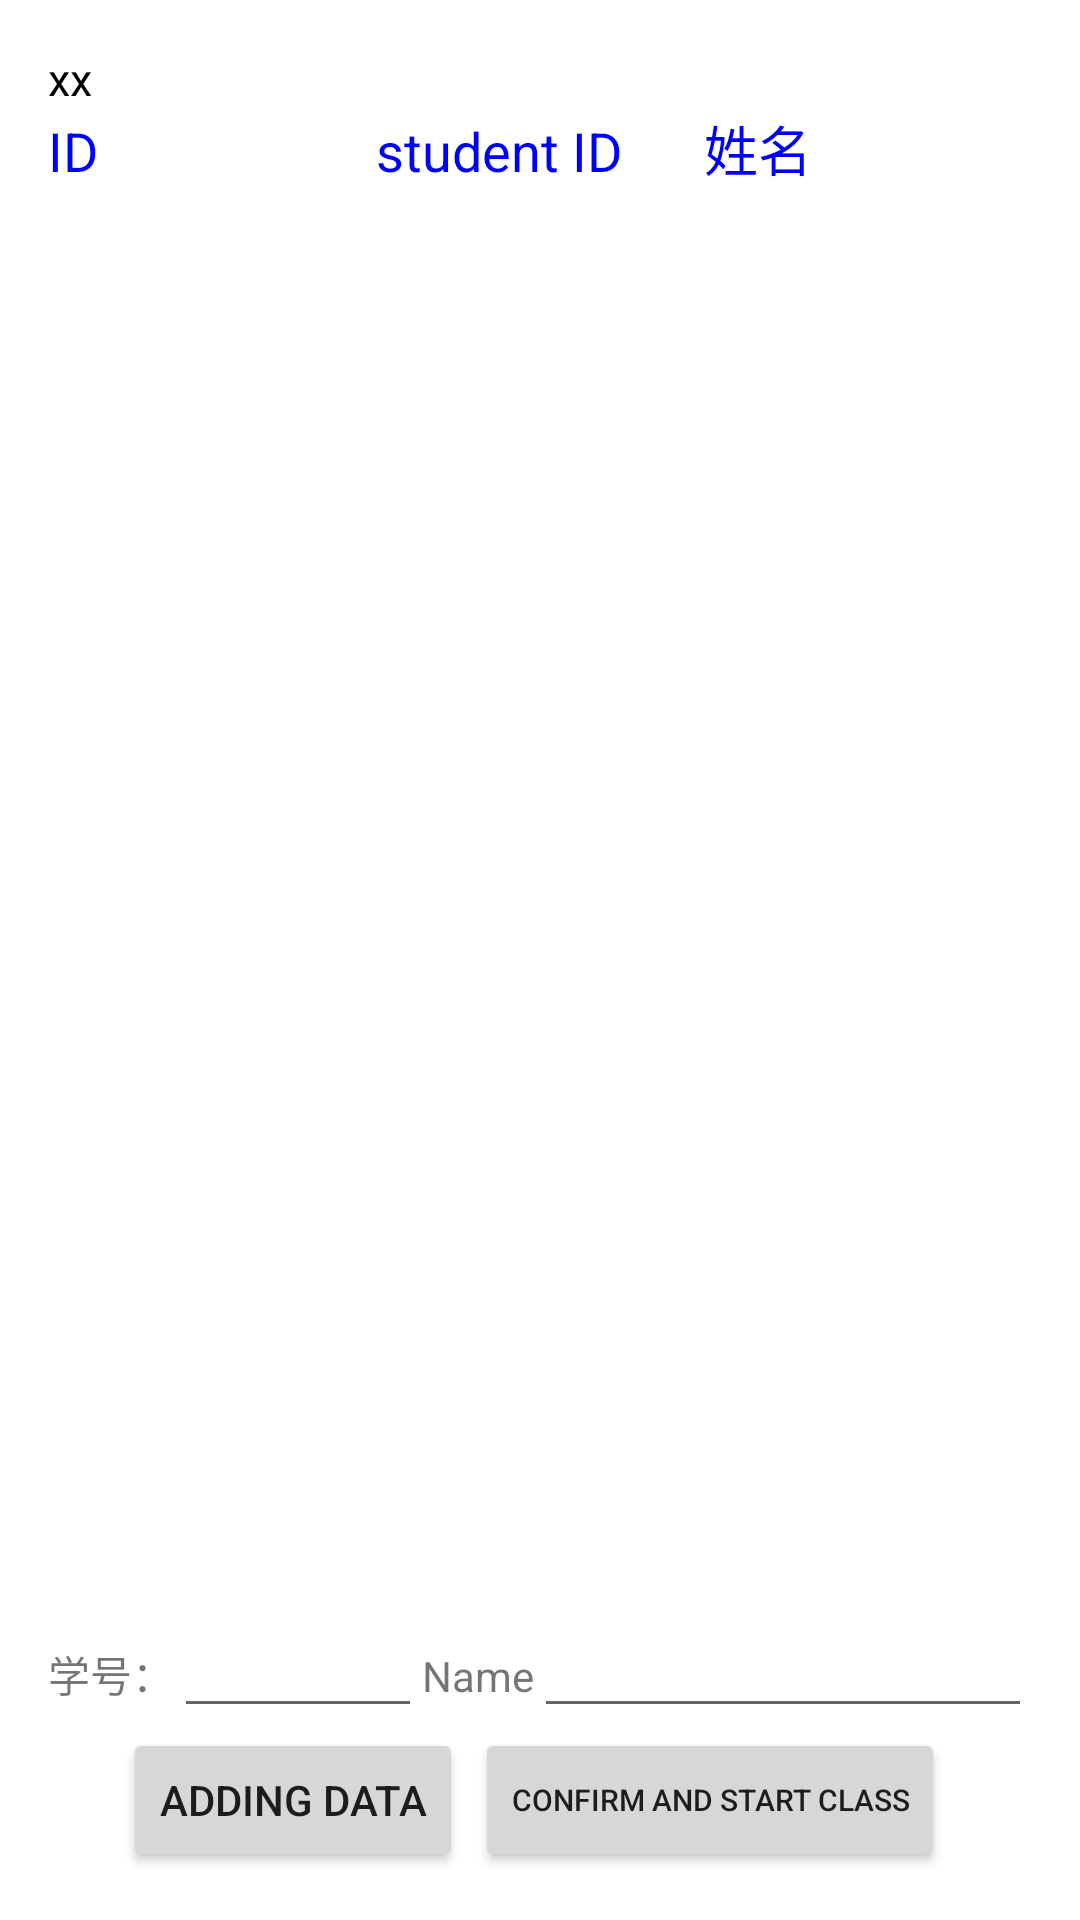

Layout XML and referenced resources for this Android screen:
<!-- AndroidManifest.xml: application theme Theme.FedUniStudentAttendance30395637 -->
<!-- res/layout/activity_choose_students.xml -->
<?xml version="1.0" encoding="utf-8"?>
<LinearLayout xmlns:android="http://schemas.android.com/apk/res/android"
    xmlns:tools="http://schemas.android.com/tools"
    android:layout_width="match_parent"
    android:layout_height="match_parent"
    android:orientation="vertical"
    android:padding="16dp"
    tools:context=".ChooseStudents">

    <TextView
        android:id="@+id/chooseStudentsTitle"
        android:layout_width="match_parent"
        android:layout_height="wrap_content"
        android:textSize="15sp"
        android:textColor="@color/black"
        android:text="xx"
        />
    <LinearLayout
        android:orientation="horizontal"
        android:layout_width="match_parent"
        android:layout_height="wrap_content"
        android:paddingBottom="2dp">
        <TextView
            android:layout_width="0dp"
            android:layout_height="wrap_content"
            android:layout_weight="1"
            android:textColor="#0000ff"
            android:textSize="18sp"
            android:text="ID"
            />
        <TextView
            android:layout_width="0dp"
            android:layout_height="wrap_content"
            android:layout_weight="1"
            android:textColor="#0000ff"
            android:textSize="18sp"
            android:text="student ID"
            />
        <TextView
            android:layout_width="0dp"
            android:layout_height="wrap_content"
            android:layout_weight="1"
            android:textColor="#0000ff"
            android:textSize="18sp"
            android:text="姓名"
            />

    </LinearLayout>

    <ListView
        android:id="@+id/listView"
        android:layout_width="match_parent"
        android:layout_height="wrap_content"
        android:layout_weight="1" />

    <LinearLayout
        android:layout_width="match_parent"
        android:layout_height="wrap_content"
        android:orientation="vertical">
        <LinearLayout
            android:layout_width="match_parent"
            android:layout_height="wrap_content"
            android:orientation="horizontal">
            <TextView
                android:layout_width="wrap_content"
                android:layout_height="wrap_content"
                android:text="学号："/>
            <EditText
                android:layout_width="0dp"
                android:layout_height="wrap_content"
                android:inputType="number"
                android:layout_weight="1"
                android:id="@+id/etStudentID"
                />
            <TextView
                android:layout_width="wrap_content"
                android:layout_height="wrap_content"
                android:text="Name"
                />
            <EditText
                android:layout_width="0dp"
                android:layout_height="wrap_content"
                android:text=""
                android:layout_weight="2"
                android:id="@+id/etStudentName"
                />
        </LinearLayout>
        <LinearLayout
            android:layout_width="match_parent"
            android:layout_height="wrap_content"
            android:orientation="horizontal"
            android:gravity="center"
            >
            <Button
                android:layout_width="wrap_content"
                android:layout_height="wrap_content"
                android:text="Adding data"
                android:id="@+id/btnAdd"
                android:layout_marginEnd="4dp"
                />
            <Button
                android:layout_width="wrap_content"
                android:layout_height="wrap_content"
                android:text="Confirm and start class"
                android:id="@+id/btnOpenClass"
                android:textSize="10sp"
                android:layout_marginEnd="4dp"
                android:onClick="btnOpenClass"
                />

        </LinearLayout>
    </LinearLayout>
</LinearLayout>
<!-- resources referenced by this layout -->
<resources>
  <style name="Theme.FedUniStudentAttendance30395637" parent="Theme.MaterialComponents.DayNight.DarkActionBar">
          
          <item name="colorPrimary">@color/purple_500</item>
          <item name="colorPrimaryVariant">@color/purple_700</item>
          <item name="colorOnPrimary">@color/white</item>
          
          <item name="colorSecondary">@color/teal_200</item>
          <item name="colorSecondaryVariant">@color/teal_700</item>
          <item name="colorOnSecondary">@color/black</item>
          
          <item name="android:statusBarColor" tools:targetApi="l">?attr/colorPrimaryVariant</item>
          
      </style>
  <!-- not gathered from this repository: default colours our renderer supplied (Android Studio template values) -->
  <color name="purple_500">#FF6200EE</color>
  <color name="purple_700">#FF3700B3</color>
  <color name="teal_200">#FF03DAC5</color>
  <color name="teal_700">#FF018786</color>
  <color name="black">#FF000000</color>
  <color name="white">#FFFFFFFF</color>
</resources>
